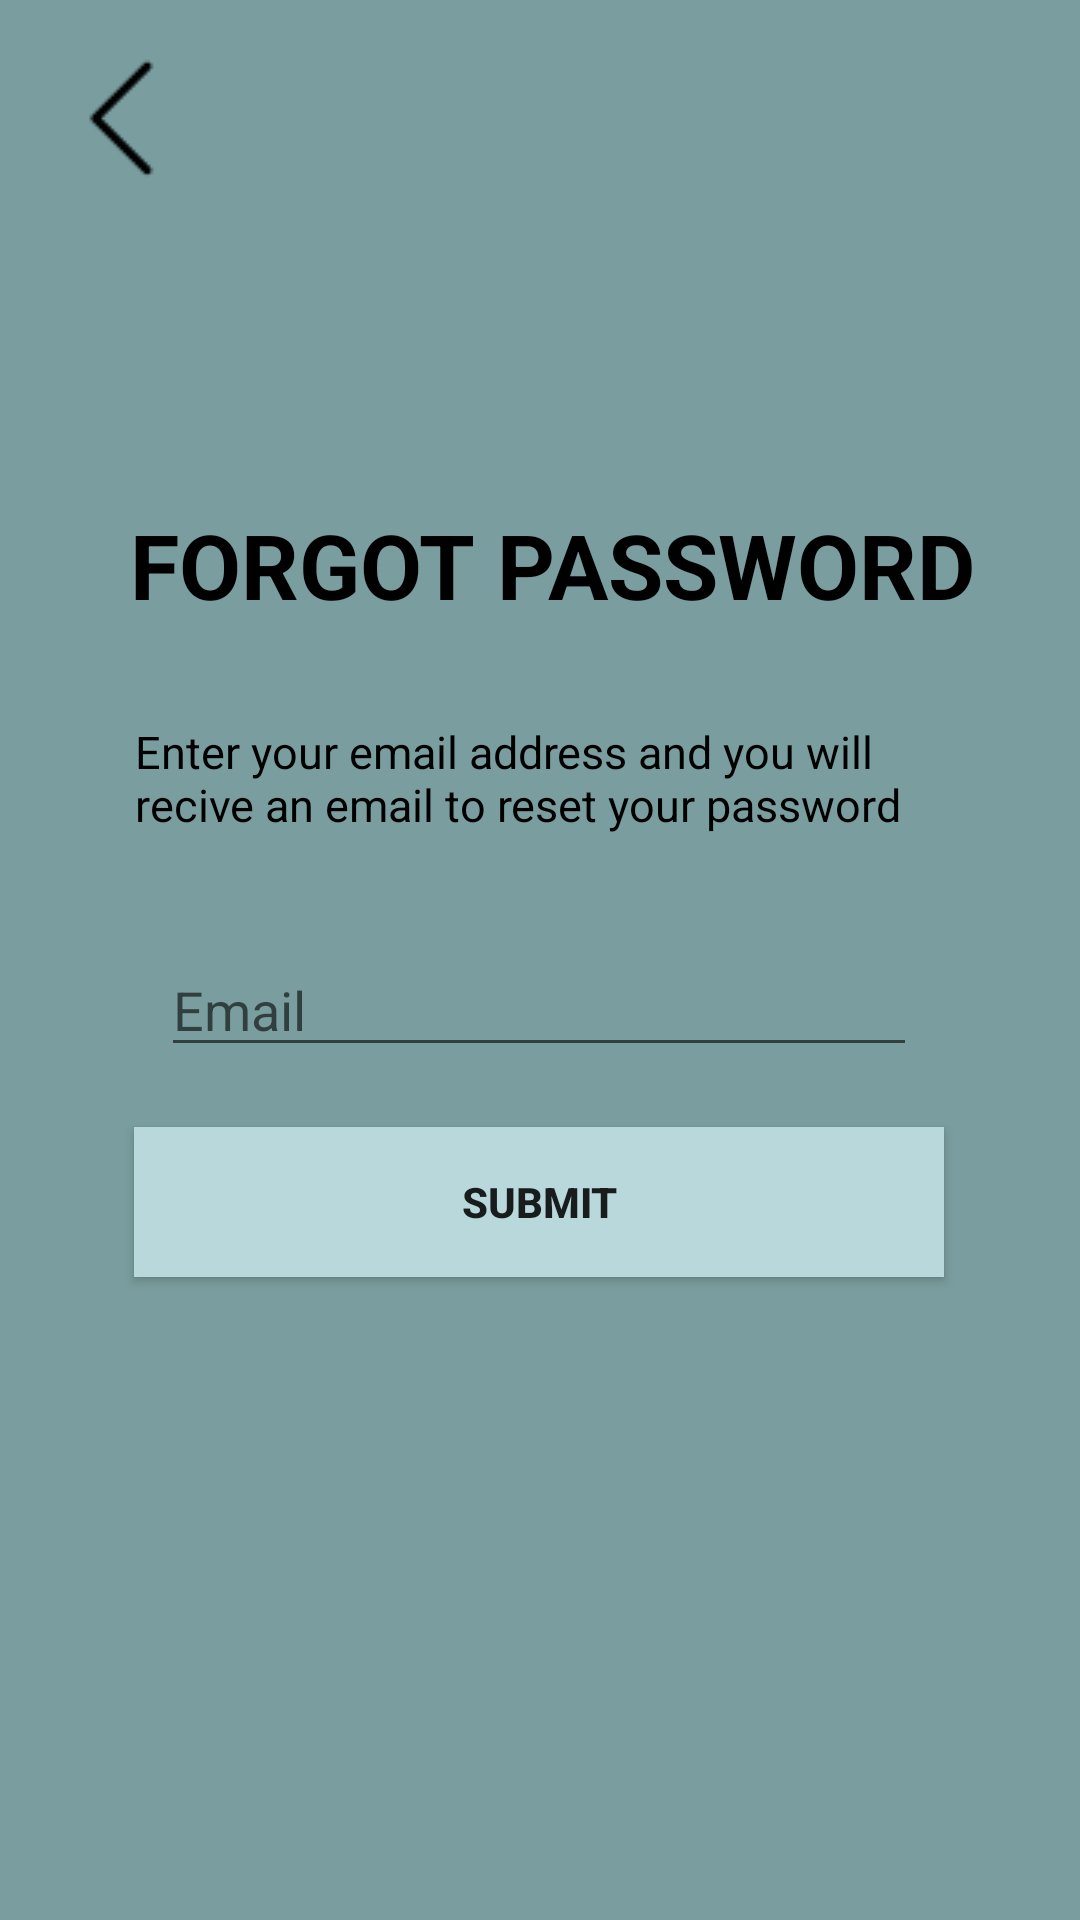

Reconstruct the res/layout file that produces this screen, plus the resources it refers to.
<!-- AndroidManifest.xml: application theme Theme.AppCompat.DayNight.NoActionBar -->
<!-- res/layout/activity_forgot_password.xml -->
<?xml version="1.0" encoding="utf-8"?>
<androidx.constraintlayout.widget.ConstraintLayout xmlns:android="http://schemas.android.com/apk/res/android"
    xmlns:app="http://schemas.android.com/apk/res-auto"
    xmlns:tools="http://schemas.android.com/tools"
    android:layout_width="match_parent"
    android:layout_height="match_parent"
    android:background="#7a9e9f"
    tools:context=".ui.login.ForgotPasswordActivity">



    <TextView
        android:id="@+id/textView"
        android:layout_width="wrap_content"
        android:layout_height="wrap_content"
        android:layout_marginTop="168dp"
        android:text="FORGOT PASSWORD"
        android:textColor="@color/black"
        android:textSize="30sp"
        android:textStyle="bold"
        app:layout_constraintEnd_toEndOf="parent"
        app:layout_constraintHorizontal_bias="0.554"
        app:layout_constraintStart_toStartOf="parent"
        app:layout_constraintTop_toTopOf="parent" />

    <EditText
        android:id="@+id/forgotPasswordEmail"
        android:layout_width="wrap_content"
        android:layout_height="wrap_content"
        android:layout_marginTop="36dp"
        android:ems="12"
        android:hint="Email"
        app:layout_constraintEnd_toEndOf="parent"
        app:layout_constraintHorizontal_bias="0.497"
        app:layout_constraintStart_toStartOf="parent"
        app:layout_constraintTop_toBottomOf="@+id/textView3" />

    <Button
        android:id="@+id/submitButton"
        android:layout_width="270sp"
        android:layout_height="50sp"
        android:layout_marginTop="20dp"
        android:text="SUBMIT"
        android:textStyle="bold"
        app:layout_constraintEnd_toEndOf="parent"
        app:layout_constraintHorizontal_bias="0.498"
        app:layout_constraintStart_toStartOf="parent"
        android:background="#b8d8db"
        app:layout_constraintTop_toBottomOf="@+id/forgotPasswordEmail" />

    <TextView
        android:id="@+id/textView3"
        android:layout_width="270sp"
        android:layout_height="wrap_content"
        android:layout_marginTop="32dp"
        android:text="Enter your email address and you will recive an email to reset your password"
        android:textColor="@color/black"
        android:textSize="15sp"
        app:layout_constraintEnd_toEndOf="parent"
        app:layout_constraintHorizontal_bias="0.5"
        app:layout_constraintStart_toStartOf="parent"
        app:layout_constraintTop_toBottomOf="@+id/textView" />

    <ImageButton
        android:id="@+id/forgottPasswordBackButton"
        android:layout_width="wrap_content"
        android:layout_height="wrap_content"
        android:layout_marginStart="16dp"
        android:layout_marginTop="16dp"
        android:background="#7a9e9f"
        app:layout_constraintStart_toStartOf="parent"
        app:layout_constraintTop_toTopOf="parent"
        app:srcCompat="@drawable/backarrow" />

</androidx.constraintlayout.widget.ConstraintLayout>
<!-- resources referenced by this layout -->
<resources>
  <color name="black">#FF000000</color>
  <!-- drawable backarrow: png bitmap (drawable, 287 bytes) -->
</resources>
